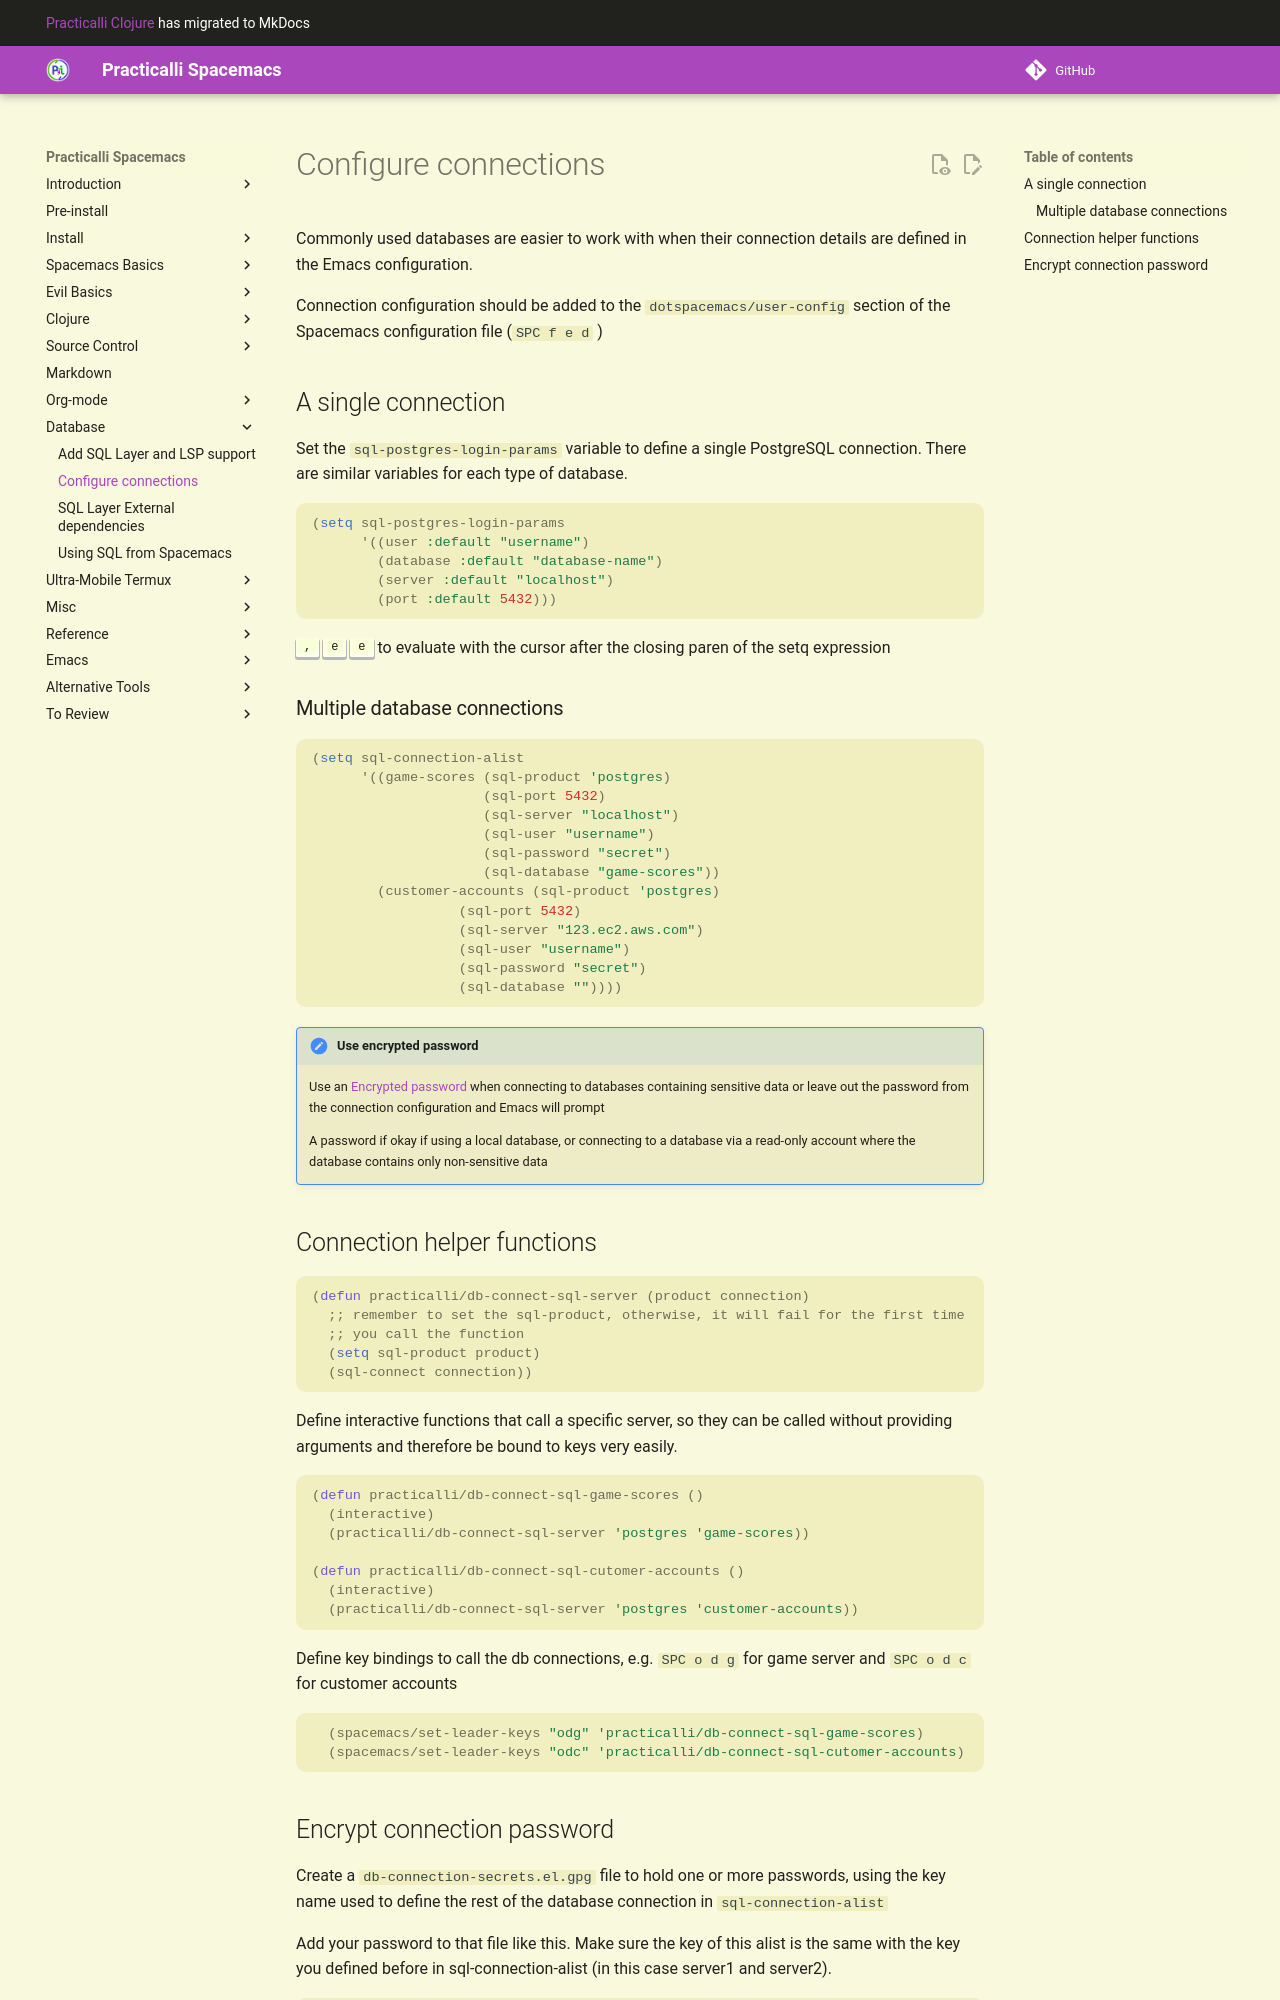

repository: practicalli/spacemacs · page: database-access/connection-configuration/index.html · generator: mkdocs

# Configure connections

Commonly used databases are easier to work with when their connection details are defined in the Emacs configuration.

Connection configuration should be added to the `dotspacemacs/user-config` section of the Spacemacs configuration file (`SPC f e d` )


## A single connection

Set the `sql-postgres-login-params` variable to define a single PostgreSQL connection.  There are similar variables for each type of database.


```elisp
(setq sql-postgres-login-params
      '((user :default "username")
        (database :default "database-name")
        (server :default "localhost")
        (port :default 5432)))
```

`, e e` to evaluate with the cursor after the closing paren of the setq expression


### Multiple database connections


```elisp
(setq sql-connection-alist
      '((game-scores (sql-product 'postgres)
                     (sql-port 5432)
                     (sql-server "localhost")
                     (sql-user "username")
                     (sql-password "secret")
                     (sql-database "game-scores"))
        (customer-accounts (sql-product 'postgres)
                  (sql-port 5432)
                  (sql-server "123.ec2.aws.com")
                  (sql-user "username")
                  (sql-password "secret")
                  (sql-database ""))))
```

> Use an [Encrypted password](#encrypt-connection-password) when connecting to databases containing sensitive data or leave out the password from the connection configuration and Emacs will prompt
>
> A password if okay if using a local database, or connecting to a database via a read-only account where the database contains only non-sensitive data



## Connection helper functions

```elisp
(defun practicalli/db-connect-sql-server (product connection)
  ;; remember to set the sql-product, otherwise, it will fail for the first time
  ;; you call the function
  (setq sql-product product)
  (sql-connect connection))
```

Define interactive functions that call a specific server, so they can be called without providing arguments and therefore be bound to keys very easily.

```elisp
(defun practicalli/db-connect-sql-game-scores ()
  (interactive)
  (practicalli/db-connect-sql-server 'postgres 'game-scores))

(defun practicalli/db-connect-sql-cutomer-accounts ()
  (interactive)
  (practicalli/db-connect-sql-server 'postgres 'customer-accounts))
```

Define key bindings to call the db connections, e.g. `SPC o d g` for game server and `SPC o d c` for customer accounts

```elisp
  (spacemacs/set-leader-keys "odg" 'practicalli/db-connect-sql-game-scores)
  (spacemacs/set-leader-keys "odc" 'practicalli/db-connect-sql-cutomer-accounts)
```
